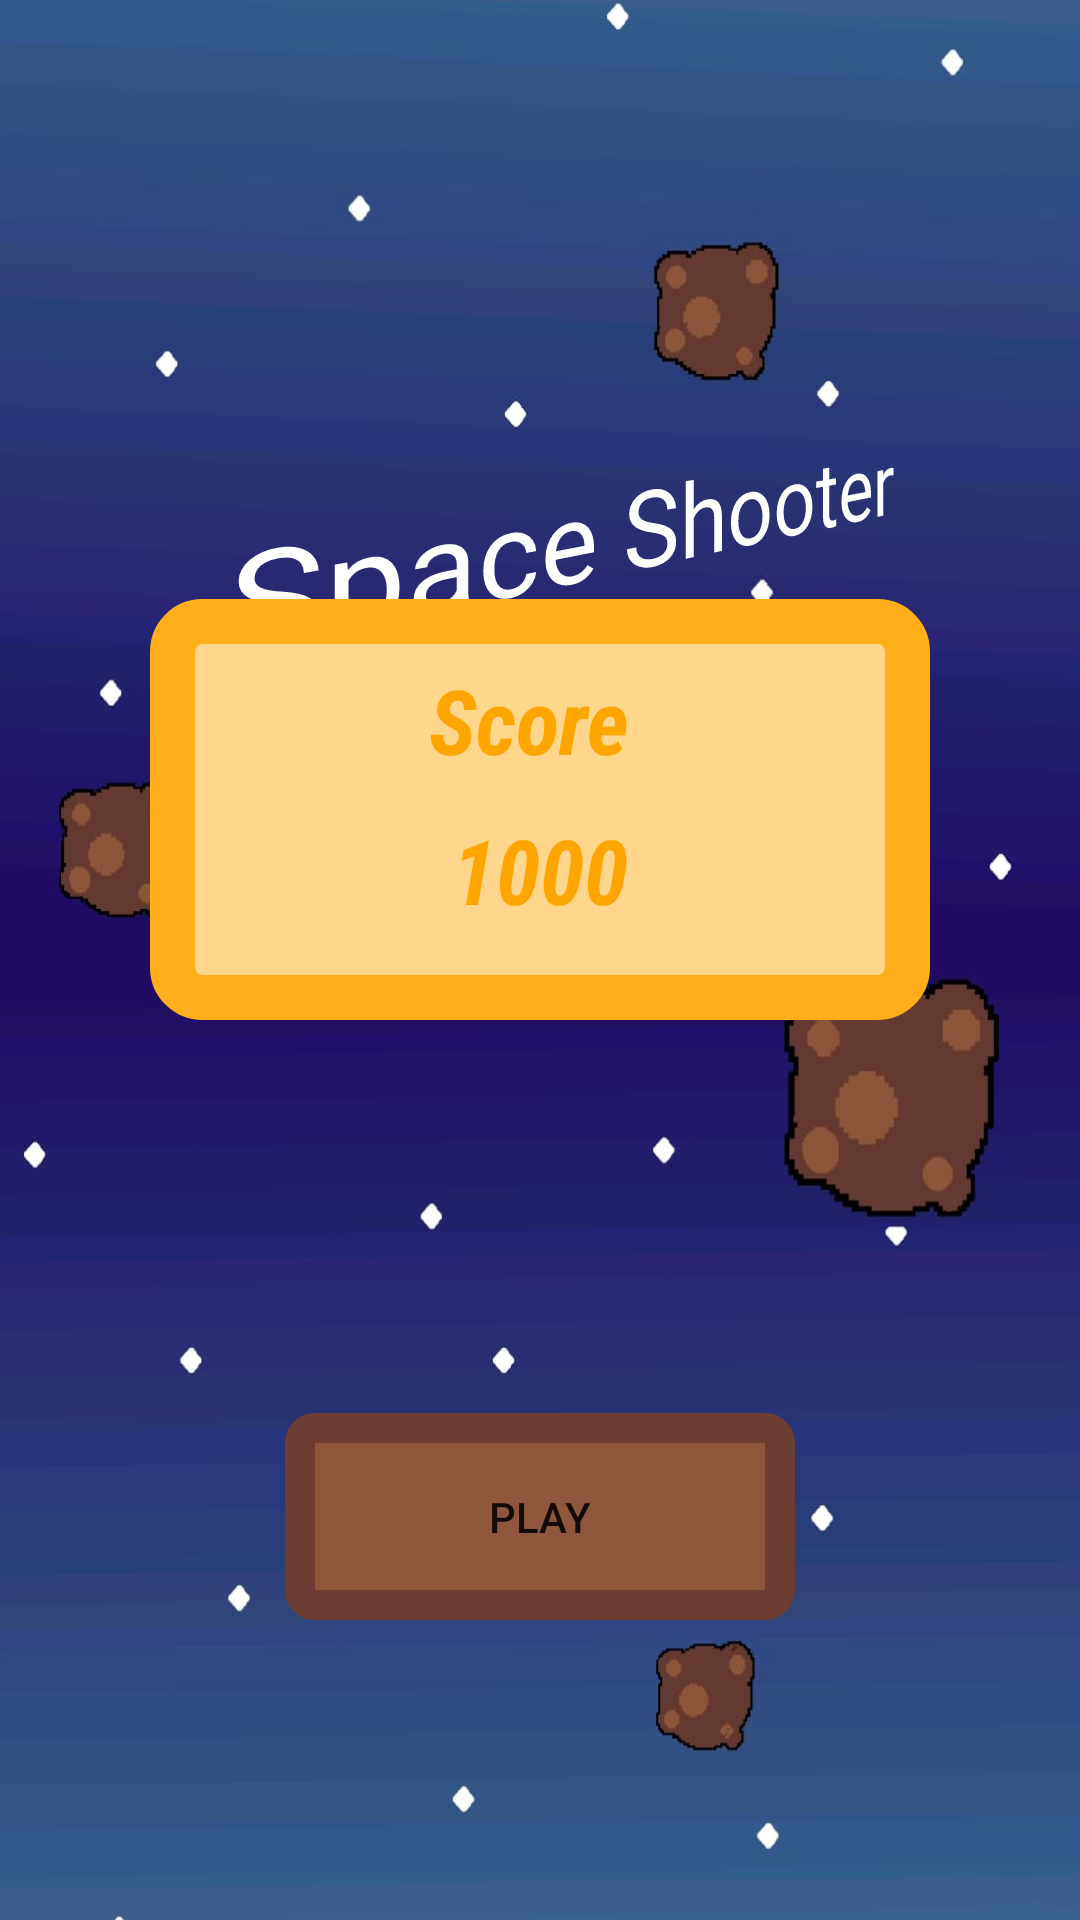

Write the Android layout XML for this screen, with the resource values it uses.
<!-- AndroidManifest.xml: activity theme Theme.AppCompat.Light.NoActionBar -->
<!-- res/layout/activity_result.xml -->
<?xml version="1.0" encoding="utf-8"?>
<FrameLayout xmlns:android="http://schemas.android.com/apk/res/android"
    xmlns:app="http://schemas.android.com/apk/res-auto"
    android:layout_width="match_parent"
    android:layout_height="match_parent">

    <ImageView
        android:id="@+id/result_background_one"
        android:layout_width="match_parent"
        android:layout_height="match_parent"
        android:scaleType="centerCrop"
        android:src="@drawable/start_background" />

    <ImageView
        android:id="@+id/result_background_two"
        android:layout_width="match_parent"
        android:layout_height="match_parent"
        android:scaleType="centerCrop"
        android:src="@drawable/start_background" />


    <TextView
        android:id="@+id/resultTitle"
        android:layout_width="423dp"
        android:layout_height="200dp"
        android:gravity="bottom|center_horizontal"
        android:rotationY="25"
        android:text=" Space Shooter"
        android:textColor="#FFFFFF"
        android:textSize="36sp" />

    <TextView
        android:id="@+id/resultBox"
        android:layout_width="match_parent"
        android:layout_height="wrap_content"
        android:layout_gravity="bottom|center_horizontal"
        android:layout_marginStart="50dp"
        android:layout_marginLeft="50dp"
        android:layout_marginEnd="50dp"
        android:layout_marginRight="50dp"
        android:layout_marginBottom="300dp"
        android:background="@drawable/bg_result_box"
        android:gravity="center"
        android:paddingTop="50dp"
        android:paddingBottom="50dp"
        android:textSize="30sp" />

    <TextView
        android:id="@+id/textView3"
        android:layout_width="wrap_content"
        android:layout_height="wrap_content"
        android:layout_gravity="bottom|center_horizontal"
        android:layout_marginBottom="380dp"
        android:fontFamily="sans-serif-condensed"
        android:text="Score "
        android:textColor="#FFA500"
        android:textSize="30sp"
        android:textStyle="bold|italic" />

    <TextView
        android:id="@+id/displayScore"
        android:layout_width="wrap_content"
        android:layout_height="wrap_content"
        android:layout_gravity="bottom|center_horizontal"
        android:layout_marginBottom="330dp"
        android:fontFamily="sans-serif-condensed"
        android:text="1000"
        android:textColor="#FFA500"
        android:textSize="30sp"
        android:textStyle="bold|italic" />


    <Button
        android:id="@+id/playAgain"
        style="?android:attr/borderlessButtonStyle"
        android:layout_width="170dp"
        android:layout_height="69dp"
        android:layout_gravity="bottom|center_horizontal"
        android:layout_marginStart="0dp"
        android:layout_marginLeft="0dp"
        android:layout_marginBottom="100dp"
        android:background="@drawable/bg_startbutton"
        android:text="PLAY" />


</FrameLayout>
<!-- resources referenced by this layout -->
<resources>
  <!-- drawable bg_result_box (drawable) -->
  <?xml version="1.0" encoding="utf-8"?>
  <shape android:shape="rectangle" xmlns:android="http://schemas.android.com/apk/res/android">
  
      <solid android:color="#FFD68C"/>
      <stroke android:width="15dp" android:color="#FFAE19"/>
      <corners android:radius="10dp"/>
  
  </shape>
  <!-- drawable bg_startbutton (drawable) -->
  <?xml version="1.0" encoding="utf-8"?>
  <shape android:shape="rectangle" xmlns:android="http://schemas.android.com/apk/res/android">
   <solid android:color="#8f563b"/>
      <corners android:radius="5dp" />
      <stroke android:color="#6c3d32" android:width="10dp"/>
  </shape>
  <!-- drawable start_background: png bitmap (drawable, 252815 bytes) -->
</resources>
